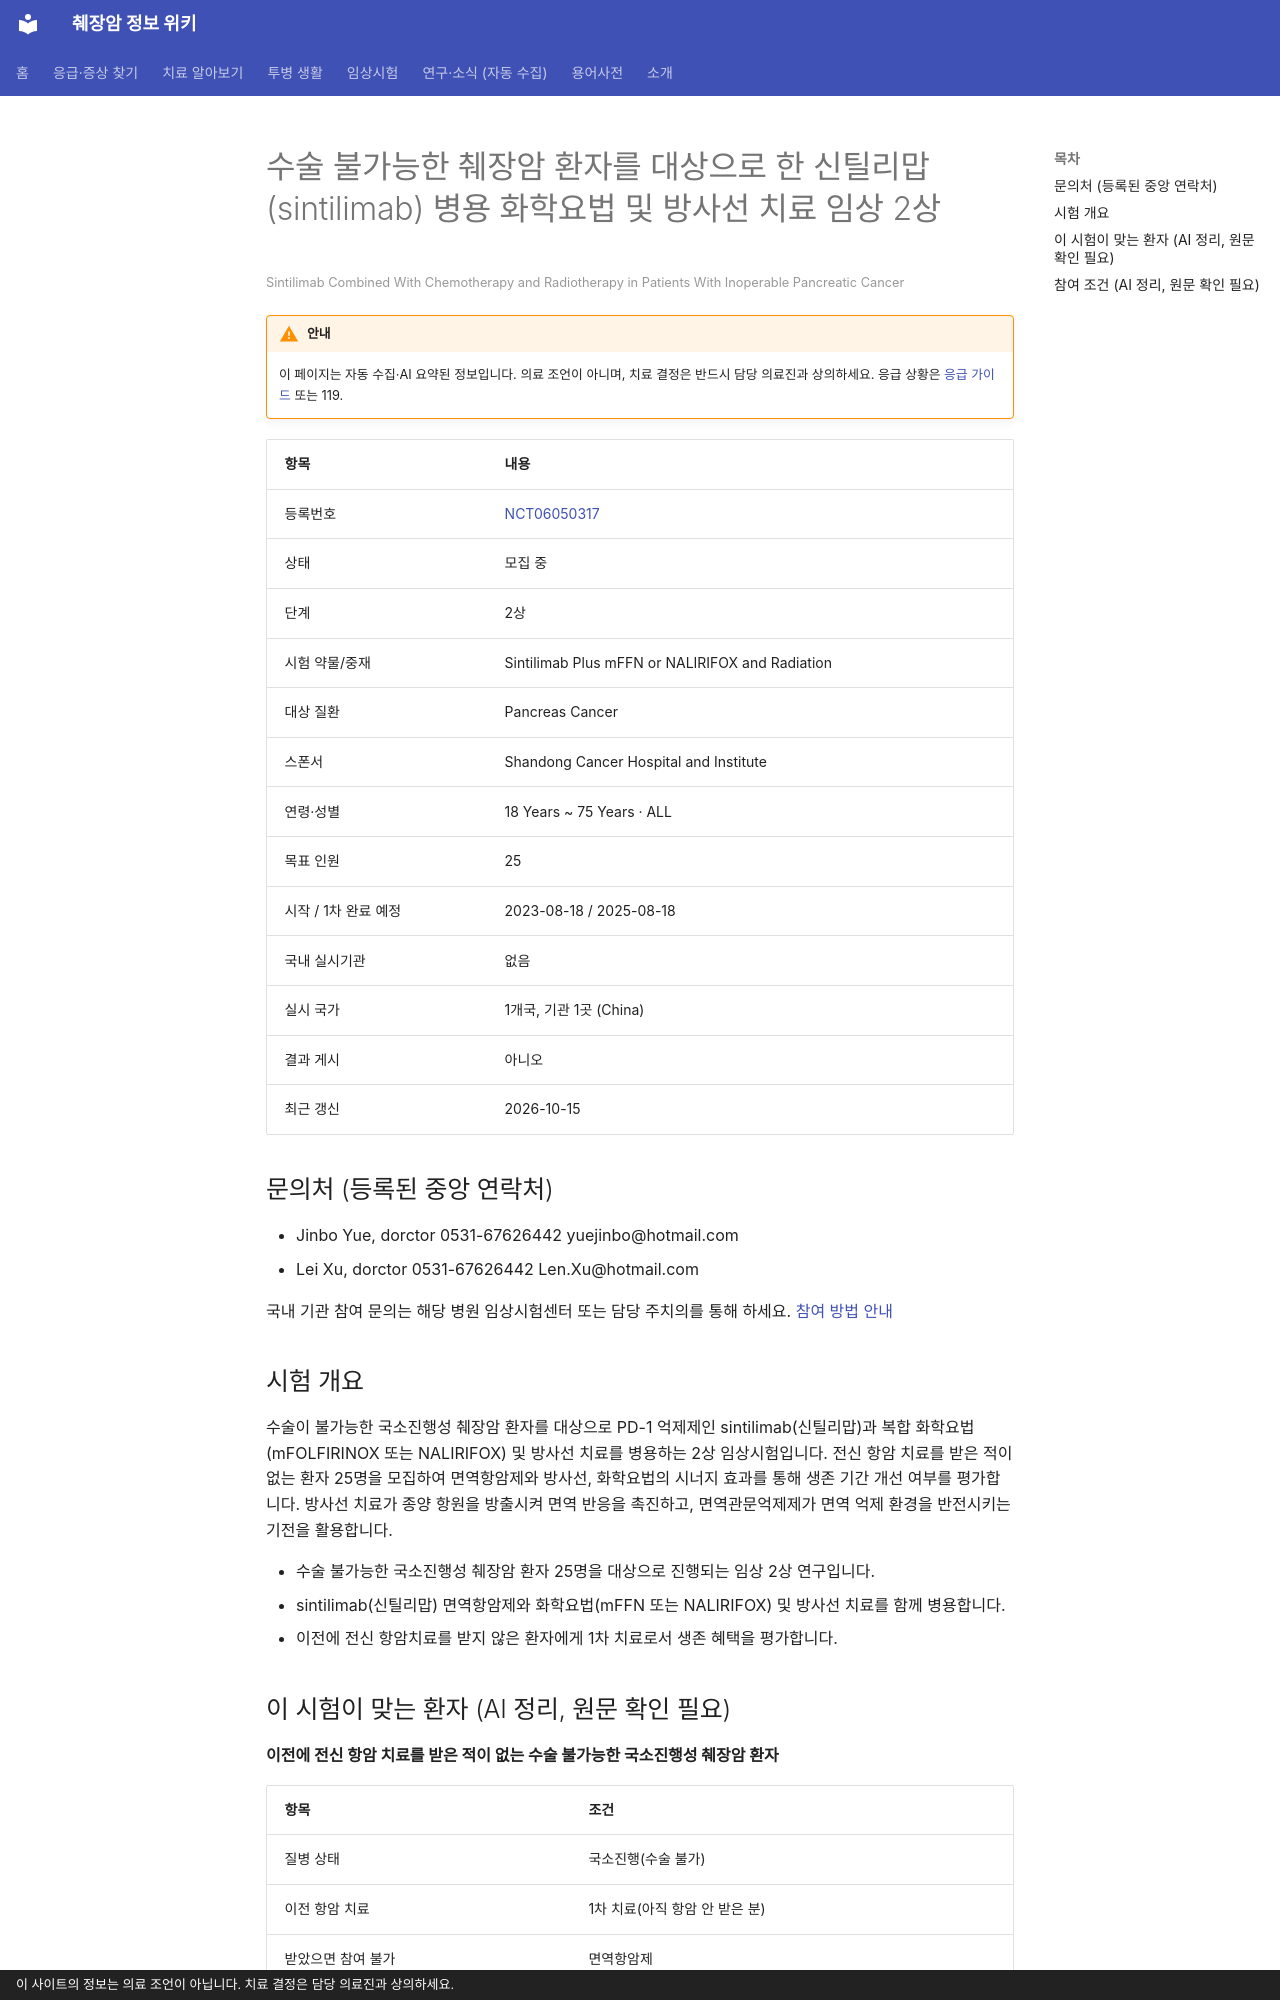

repository: hizorro88-rgb/papersearcher · page: _generated/trials/NCT06050317/index.html · generator: mkdocs · copyright: 이 사이트의 정보는 의료 조언이 아닙니다. 치료 결정은 담당 의료진과 상의하세요.

---
title: "NCT06050317 수술 불가능한 췌장암 환자를 대상으로 한 신틸리맙(sintilimab) 병용 화학요법 및 방사선 치료 임상…"
description: "2상 · 모집 중"
comments: true
search:
  boost: 0.4
---

# 수술 불가능한 췌장암 환자를 대상으로 한 신틸리맙(sintilimab) 병용 화학요법 및 방사선 치료 임상 2상

<small>Sintilimab Combined With Chemotherapy and Radiotherapy in Patients With Inoperable Pancreatic Cancer</small>

!!! warning "안내"
    이 페이지는 자동 수집·AI 요약된 정보입니다. 의료 조언이 아니며, 치료 결정은 반드시 담당 의료진과 상의하세요. 응급 상황은 [응급 가이드](../../guides/emergency/index.md) 또는 119.

| 항목 | 내용 |
|---|---|
| 등록번호 | [NCT06050317](https://clinicaltrials.gov/study/NCT06050317) |
| 상태 | 모집 중 |
| 단계 | 2상 |
| 시험 약물/중재 | Sintilimab Plus mFFN or NALIRIFOX and Radiation |
| 대상 질환 | Pancreas Cancer |
| 스폰서 | Shandong Cancer Hospital and Institute |
| 연령·성별 | 18 Years ~ 75 Years · ALL |
| 목표 인원 | 25 |
| 시작 / 1차 완료 예정 | 2023-08-18 / 2025-08-18 |
| 국내 실시기관 | 없음 |
| 실시 국가 | 1개국, 기관 1곳 (China) |
| 결과 게시 | 아니오 |
| 최근 갱신 | 2026-10-15 |

## 문의처 (등록된 중앙 연락처)

- Jinbo Yue, dorctor 0531-67626442 yuejinbo@hotmail.com
- Lei Xu, dorctor 0531-67626442 Len.Xu@hotmail.com

국내 기관 참여 문의는 해당 병원 임상시험센터 또는 담당 주치의를 통해 하세요. [참여 방법 안내](../../guides/trials/how-to-apply.md)

## 시험 개요

수술이 불가능한 국소진행성 췌장암 환자를 대상으로 PD-1 억제제인 sintilimab(신틸리맙)과 복합 화학요법(mFOLFIRINOX 또는 NALIRIFOX) 및 방사선 치료를 병용하는 2상 임상시험입니다. 전신 항암 치료를 받은 적이 없는 환자 25명을 모집하여 면역항암제와 방사선, 화학요법의 시너지 효과를 통해 생존 기간 개선 여부를 평가합니다. 방사선 치료가 종양 항원을 방출시켜 면역 반응을 촉진하고, 면역관문억제제가 면역 억제 환경을 반전시키는 기전을 활용합니다.

- 수술 불가능한 국소진행성 췌장암 환자 25명을 대상으로 진행되는 임상 2상 연구입니다.
- sintilimab(신틸리맙) 면역항암제와 화학요법(mFFN 또는 NALIRIFOX) 및 방사선 치료를 함께 병용합니다.
- 이전에 전신 항암치료를 받지 않은 환자에게 1차 치료로서 생존 혜택을 평가합니다.

## 이 시험이 맞는 환자 (AI 정리, 원문 확인 필요)

**이전에 전신 항암 치료를 받은 적이 없는 수술 불가능한 국소진행성 췌장암 환자**

| 항목 | 조건 |
|---|---|
| 질병 상태 | 국소진행(수술 불가) |
| 이전 항암 치료 | 1차 치료(아직 항암 안 받은 분) |
| 받았으면 참여 불가 | 면역항암제 |
| ECOG 수행능력 | 1 이하 |
| 측정 가능 병변 | 필요 |

주요 제외 기준: 3년 이내 다른 암 병력 · 이전 면역관문억제제(PD-1, PD-L1 등) 치료 병력 · 임신 중인 여성

내 상황에 맞는지 한 번에 보려면 [맞춤 임상시험 찾기](../../guides/trials/finder.md).
